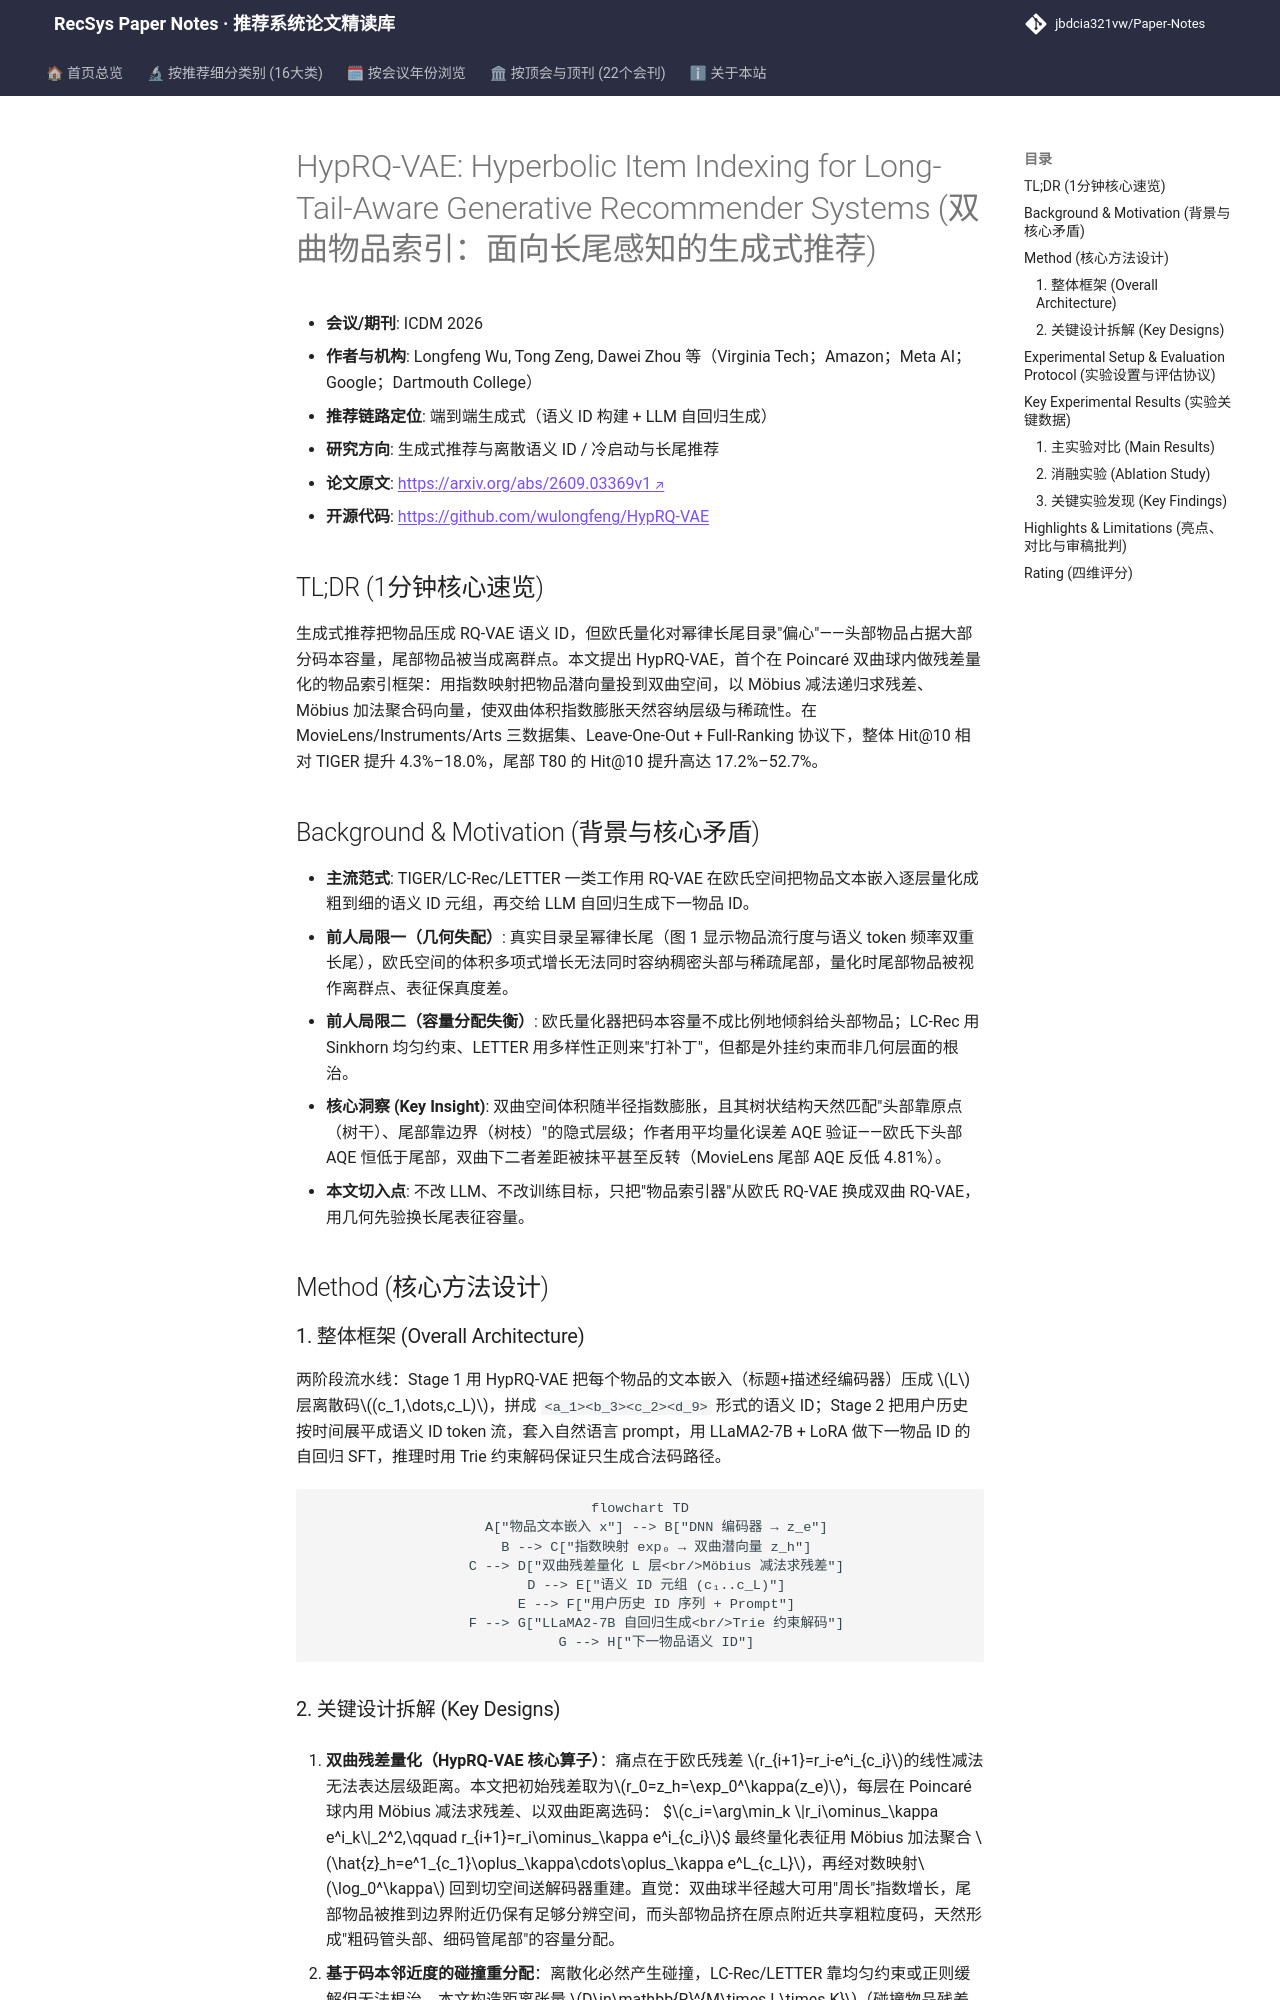

repository: jbdcia321vw/Paper-Notes · page: venues/ICDM/2026/generative_rec/hyprq_vae_hyperbolic_item_indexing_for_long_tail_aware_generative_recommend/index.html · generator: mkdocs

---
title: "[Paper Note] HypRQ-VAE: Hyperbolic Item Indexing for Long-Tail-Aware Generative Recommender Systems"
description: "[ICDM 2026][生成式推荐与离散语义ID] 将 RQ-VAE 语义 ID 量化搬进 Poincaré 双曲球，用 Möbius 加减替代欧氏残差，长尾 Hit@10 提升 52.7%，全库排序验证。"
tags:
  - ICDM 2026
  - 生成式推荐与离散语义ID
  - 生成式端到端
  - 双曲几何
  - 残差量化语义ID
  - 长尾推荐
date: 2026-11-13
venue: ICDM
year: 2026
paper_url: "https://arxiv.org/abs/2609.03369"
code_url: "https://github.com/wulongfeng/HypRQ-VAE"
categories:
  - generative_rec
  - cold_start_rec
---

# HypRQ-VAE: Hyperbolic Item Indexing for Long-Tail-Aware Generative Recommender Systems (双曲物品索引：面向长尾感知的生成式推荐)

- **会议/期刊**: ICDM 2026
- **作者与机构**: Longfeng Wu, Tong Zeng, Dawei Zhou 等（Virginia Tech；Amazon；Meta AI；Google；Dartmouth College）
- **推荐链路定位**: 端到端生成式（语义 ID 构建 + LLM 自回归生成）
- **研究方向**: 生成式推荐与离散语义 ID / 冷启动与长尾推荐
- **论文原文**: [https://arxiv.org/abs/2609.03369v1](https://arxiv.org/abs/2609.03369v1)
- **开源代码**: [https://github.com/wulongfeng/HypRQ-VAE](https://github.com/wulongfeng/HypRQ-VAE)

## TL;DR (1分钟核心速览)

生成式推荐把物品压成 RQ-VAE 语义 ID，但欧氏量化对幂律长尾目录"偏心"——头部物品占据大部分码本容量，尾部物品被当成离群点。本文提出 HypRQ-VAE，首个在 Poincaré 双曲球内做残差量化的物品索引框架：用指数映射把物品潜向量投到双曲空间，以 Möbius 减法递归求残差、Möbius 加法聚合码向量，使双曲体积指数膨胀天然容纳层级与稀疏性。在 MovieLens/Instruments/Arts 三数据集、Leave-One-Out + Full-Ranking 协议下，整体 Hit@10 相对 TIGER 提升 4.3%–18.0%，尾部 T80 的 Hit@10 提升高达 17.2%–52.7%。

## Background & Motivation (背景与核心矛盾)

- **主流范式**: TIGER/LC-Rec/LETTER 一类工作用 RQ-VAE 在欧氏空间把物品文本嵌入逐层量化成粗到细的语义 ID 元组，再交给 LLM 自回归生成下一物品 ID。
- **前人局限一（几何失配）**: 真实目录呈幂律长尾（图 1 显示物品流行度与语义 token 频率双重长尾），欧氏空间的体积多项式增长无法同时容纳稠密头部与稀疏尾部，量化时尾部物品被视作离群点、表征保真度差。
- **前人局限二（容量分配失衡）**: 欧氏量化器把码本容量不成比例地倾斜给头部物品；LC-Rec 用 Sinkhorn 均匀约束、LETTER 用多样性正则来"打补丁"，但都是外挂约束而非几何层面的根治。
- **核心洞察 (Key Insight)**: 双曲空间体积随半径指数膨胀，且其树状结构天然匹配"头部靠原点（树干）、尾部靠边界（树枝）"的隐式层级；作者用平均量化误差 AQE 验证——欧氏下头部 AQE 恒低于尾部，双曲下二者差距被抹平甚至反转（MovieLens 尾部 AQE 反低 4.81%）。
- **本文切入点**: 不改 LLM、不改训练目标，只把"物品索引器"从欧氏 RQ-VAE 换成双曲 RQ-VAE，用几何先验换长尾表征容量。

## Method (核心方法设计)

### 1. 整体框架 (Overall Architecture)

两阶段流水线：Stage 1 用 HypRQ-VAE 把每个物品的文本嵌入（标题+描述经编码器）压成 $L$层离散码$(c_1,\dots,c_L)$，拼成 `<a_1><b_3><c_2><d_9>` 形式的语义 ID；Stage 2 把用户历史按时间展平成语义 ID token 流，套入自然语言 prompt，用 LLaMA2-7B + LoRA 做下一物品 ID 的自回归 SFT，推理时用 Trie 约束解码保证只生成合法码路径。

```mermaid
flowchart TD
    A["物品文本嵌入 x"] --> B["DNN 编码器 → z_e"]
    B --> C["指数映射 exp₀ → 双曲潜向量 z_h"]
    C --> D["双曲残差量化 L 层<br/>Möbius 减法求残差"]
    D --> E["语义 ID 元组 (c₁..c_L)"]
    E --> F["用户历史 ID 序列 + Prompt"]
    F --> G["LLaMA2-7B 自回归生成<br/>Trie 约束解码"]
    G --> H["下一物品语义 ID"]
```
